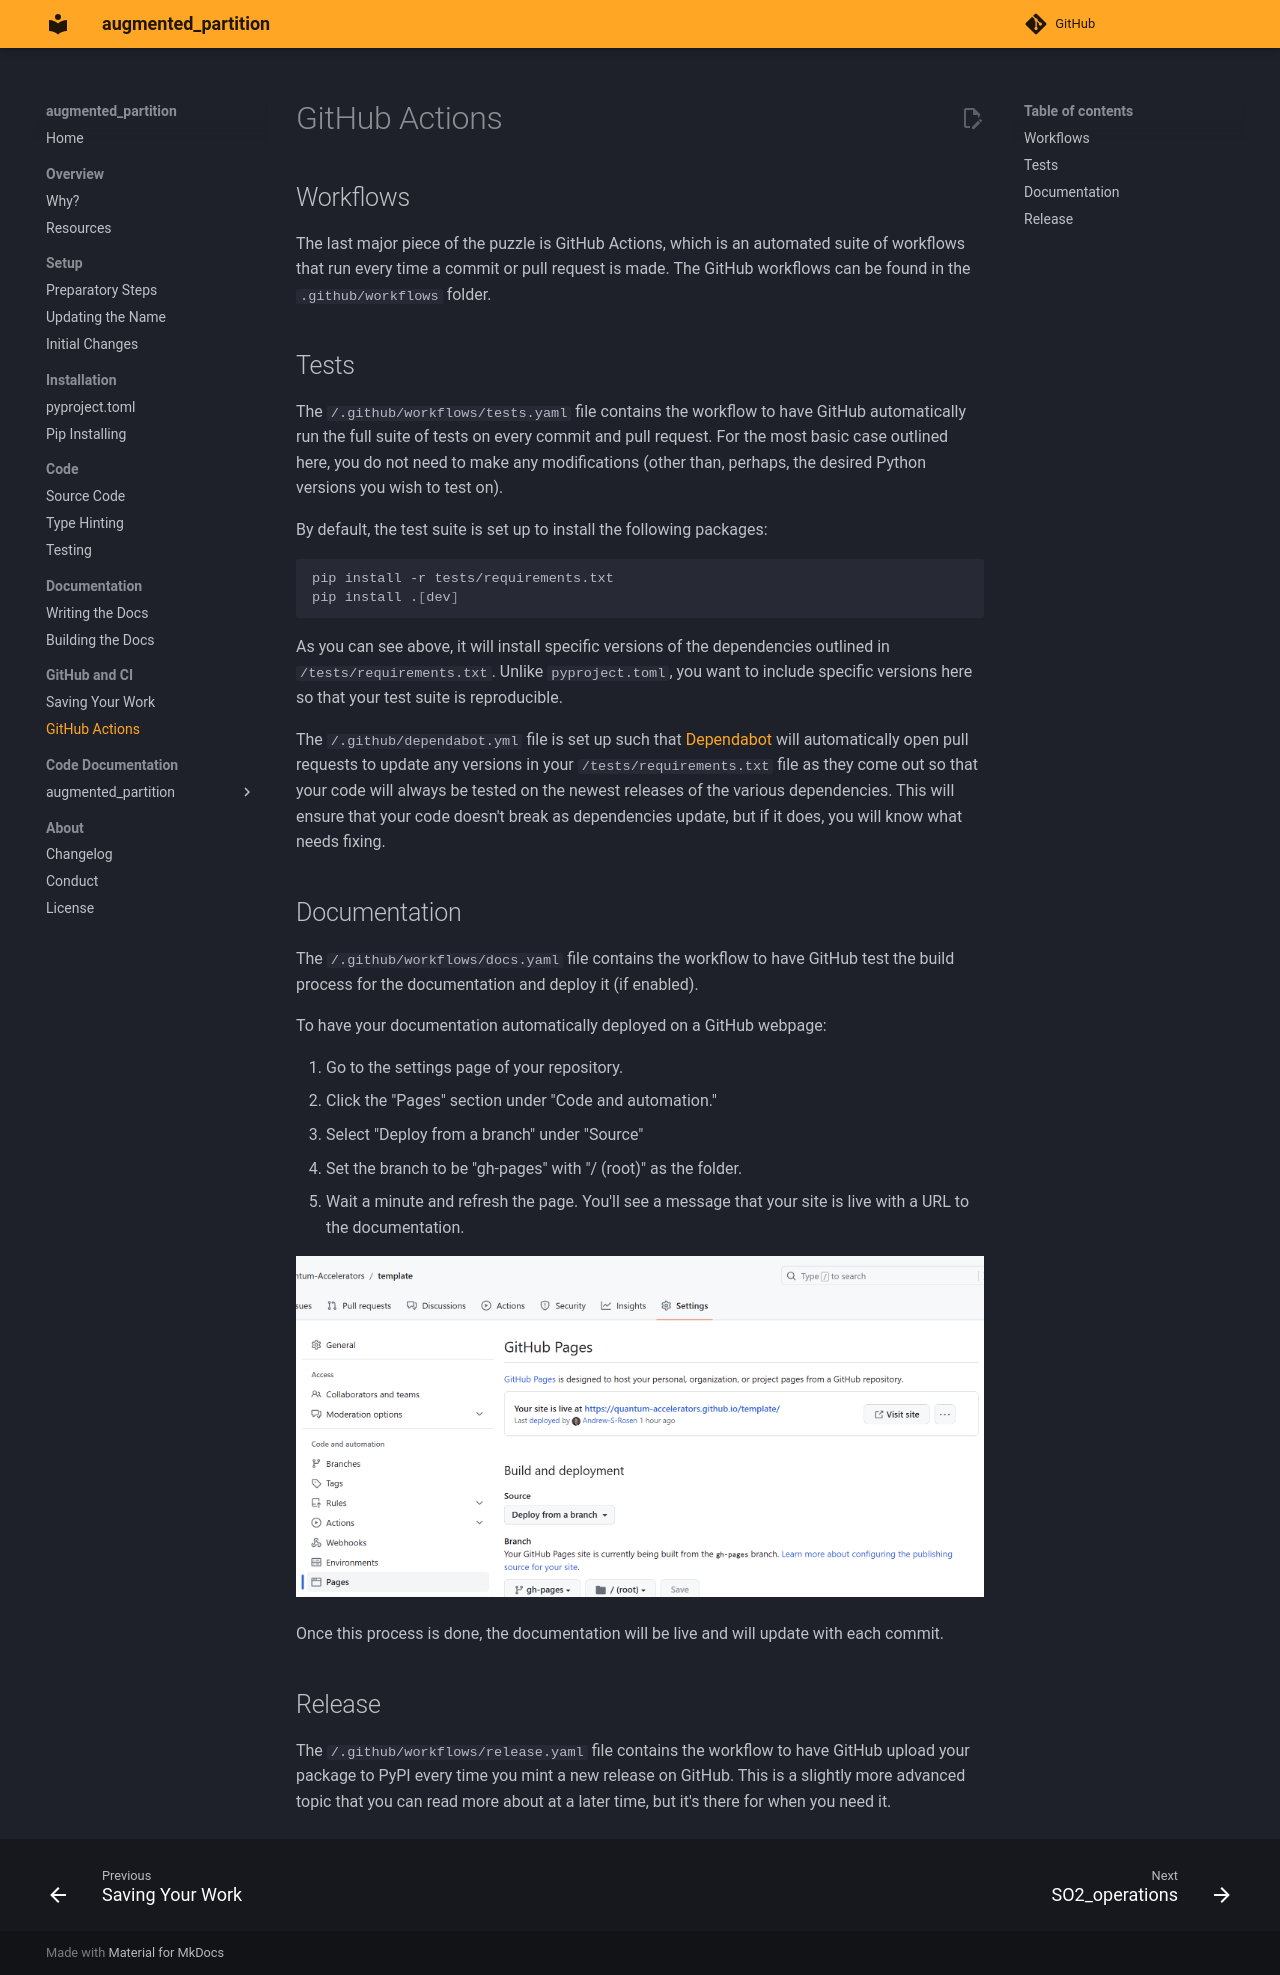

repository: chexia8/large_atomic_structures · page: example_docs/github/workflows.html · generator: mkdocs

# GitHub Actions

## Workflows

The last major piece of the puzzle is GitHub Actions, which is an automated suite of workflows that run every time a commit or pull request is made. The GitHub workflows can be found in the `.github/workflows` folder.

## Tests

The `/.github/workflows/tests.yaml` file contains the workflow to have GitHub automatically run the full suite of tests on every commit and pull request. For the most basic case outlined here, you do not need to make any modifications (other than, perhaps, the desired Python versions you wish to test on).

By default, the test suite is set up to install the following packages:

```bash
pip install -r tests/requirements.txt
pip install .[dev]
```

As you can see above, it will install specific versions of the dependencies outlined in `/tests/requirements.txt`. Unlike `pyproject.toml`, you want to include specific versions here so that your test suite is reproducible.

The `/.github/dependabot.yml` file is set up such that [Dependabot](https://docs.github.com/en/code-security/getting-started/dependabot-quickstart-guide) will automatically open pull requests to update any versions in your `/tests/requirements.txt` file as they come out so that your code will always be tested on the newest releases of the various dependencies. This will ensure that your code doesn't break as dependencies update, but if it does, you will know what needs fixing.

## Documentation

The `/.github/workflows/docs.yaml` file contains the workflow to have GitHub test the build process for the documentation and deploy it (if enabled).

To have your documentation automatically deployed on a GitHub webpage:

1. Go to the settings page of your repository.
2. Click the "Pages" section under "Code and automation."
3. Select "Deploy from a branch" under "Source"
4. Set the branch to be "gh-pages" with "/ (root)" as the folder.
5. Wait a minute and refresh the page. You'll see a message that your site is live with a URL to the documentation.

![](../media/deploy_docs.png)

Once this process is done, the documentation will be live and will update with each commit.

## Release

The `/.github/workflows/release.yaml` file contains the workflow to have GitHub upload your package to PyPI every time you mint a new release on GitHub. This is a slightly more advanced topic that you can read more about at a later time, but it's there for when you need it.
